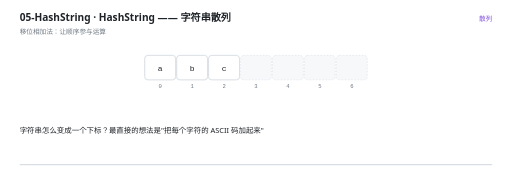
t = 0.00 s
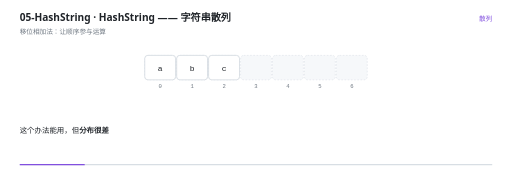
t = 1.66 s
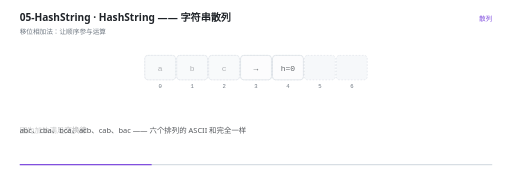
t = 3.36 s
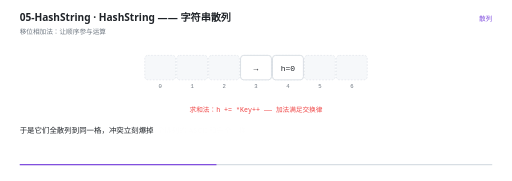
t = 5.00 s
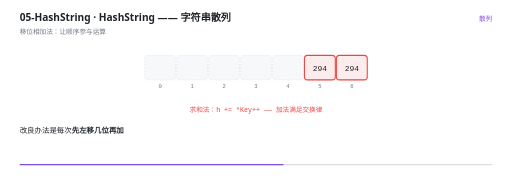
t = 6.70 s
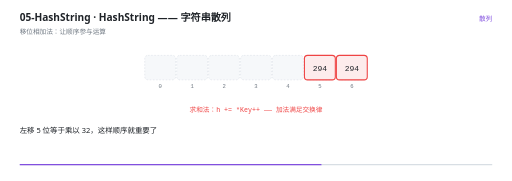
t = 7.67 s

The animated SVG that drew these frames (rendered in a browser with its animation timeline set to each time). Animation: 26 SMIL elements (animate=26); frames cover the first 7.67 s, repeats indefinitely.

<svg xmlns="http://www.w3.org/2000/svg" viewBox="0 0 960 340" width="960" height="340" role="img" aria-label="HashString —— 字符串散列"><rect width="960" height="340" fill="#FFFFFF"/><g>
    <rect x="36" y="308" width="888" height="2.5" rx="1.25" fill="#D8DEE4"/>
    <rect x="36" y="308" width="0" height="2.5" rx="1.25" fill="#8250DF">
      <animate attributeName="width" values="0;888" dur="12s" repeatCount="indefinite" calcMode="linear"/>
    </rect>
  </g><text x="36" y="40" font-family="'Segoe UI','Microsoft YaHei UI','PingFang SC',system-ui,sans-serif" font-size="19" font-weight="600" fill="#1F2328">05-HashString · HashString —— 字符串散列</text><text x="36" y="63" font-family="'Segoe UI','Microsoft YaHei UI','PingFang SC',system-ui,sans-serif" font-size="12.5" fill="#6E7781">移位相加法：让顺序参与运算</text><text x="924" y="40" text-anchor="end" font-family="'Segoe UI','Microsoft YaHei UI','PingFang SC',system-ui,sans-serif" font-size="12.5" fill="#8250DF">散列</text><rect x="271" y="104" width="58" height="46" rx="6" fill="#F6F8FA" stroke="#D8DEE4" stroke-width="1" stroke-dasharray="3 3"/><text x="300" y="166" text-anchor="middle" font-family="ui-monospace,'Cascadia Code','JetBrains Mono',Consolas,monospace" font-size="10.5" fill="#6E7781">0</text><rect x="331" y="104" width="58" height="46" rx="6" fill="#F6F8FA" stroke="#D8DEE4" stroke-width="1" stroke-dasharray="3 3"/><text x="360" y="166" text-anchor="middle" font-family="ui-monospace,'Cascadia Code','JetBrains Mono',Consolas,monospace" font-size="10.5" fill="#6E7781">1</text><rect x="391" y="104" width="58" height="46" rx="6" fill="#F6F8FA" stroke="#D8DEE4" stroke-width="1" stroke-dasharray="3 3"/><text x="420" y="166" text-anchor="middle" font-family="ui-monospace,'Cascadia Code','JetBrains Mono',Consolas,monospace" font-size="10.5" fill="#6E7781">2</text><rect x="451" y="104" width="58" height="46" rx="6" fill="#F6F8FA" stroke="#D8DEE4" stroke-width="1" stroke-dasharray="3 3"/><text x="480" y="166" text-anchor="middle" font-family="ui-monospace,'Cascadia Code','JetBrains Mono',Consolas,monospace" font-size="10.5" fill="#6E7781">3</text><rect x="511" y="104" width="58" height="46" rx="6" fill="#F6F8FA" stroke="#D8DEE4" stroke-width="1" stroke-dasharray="3 3"/><text x="540" y="166" text-anchor="middle" font-family="ui-monospace,'Cascadia Code','JetBrains Mono',Consolas,monospace" font-size="10.5" fill="#6E7781">4</text><rect x="571" y="104" width="58" height="46" rx="6" fill="#F6F8FA" stroke="#D8DEE4" stroke-width="1" stroke-dasharray="3 3"/><text x="600" y="166" text-anchor="middle" font-family="ui-monospace,'Cascadia Code','JetBrains Mono',Consolas,monospace" font-size="10.5" fill="#6E7781">5</text><rect x="631" y="104" width="58" height="46" rx="6" fill="#F6F8FA" stroke="#D8DEE4" stroke-width="1" stroke-dasharray="3 3"/><text x="660" y="166" text-anchor="middle" font-family="ui-monospace,'Cascadia Code','JetBrains Mono',Consolas,monospace" font-size="10.5" fill="#6E7781">6</text><g opacity="0"><animate attributeName="opacity" values="1;1;0;0" keyTimes="0.0000;0.2717;0.2833;1.0000" dur="12s" repeatCount="indefinite" calcMode="linear"/><rect x="271" y="104" width="58" height="46" rx="6" fill="#FFFFFF" stroke="#D0D7DE" stroke-width="1.4"/><text x="300" y="132.5" text-anchor="middle" font-family="ui-monospace,'Cascadia Code','JetBrains Mono',Consolas,monospace" font-size="15" fill="#1F2328">a</text></g><g opacity="0"><animate attributeName="opacity" values="1;1;0;0" keyTimes="0.0000;0.2717;0.2833;1.0000" dur="12s" repeatCount="indefinite" calcMode="linear"/><rect x="331" y="104" width="58" height="46" rx="6" fill="#FFFFFF" stroke="#D0D7DE" stroke-width="1.4"/><text x="360" y="132.5" text-anchor="middle" font-family="ui-monospace,'Cascadia Code','JetBrains Mono',Consolas,monospace" font-size="15" fill="#1F2328">b</text></g><g opacity="0"><animate attributeName="opacity" values="1;1;0;0" keyTimes="0.0000;0.2717;0.2833;1.0000" dur="12s" repeatCount="indefinite" calcMode="linear"/><rect x="391" y="104" width="58" height="46" rx="6" fill="#FFFFFF" stroke="#D0D7DE" stroke-width="1.4"/><text x="420" y="132.5" text-anchor="middle" font-family="ui-monospace,'Cascadia Code','JetBrains Mono',Consolas,monospace" font-size="15" fill="#1F2328">c</text></g><g opacity="0"><animate attributeName="opacity" values="0;0;1;1;0;0" keyTimes="0.0000;0.2717;0.2833;0.4883;0.5000;1.0000" dur="12s" repeatCount="indefinite" calcMode="linear"/><rect x="451" y="104" width="58" height="46" rx="6" fill="#FFFFFF" stroke="#D0D7DE" stroke-width="1.4"/><text x="480" y="132.5" text-anchor="middle" font-family="ui-monospace,'Cascadia Code','JetBrains Mono',Consolas,monospace" font-size="15" fill="#1F2328">→</text></g><g opacity="0"><animate attributeName="opacity" values="0;0;1;1;0;0" keyTimes="0.0000;0.2717;0.2833;0.4883;0.5000;1.0000" dur="12s" repeatCount="indefinite" calcMode="linear"/><rect x="511" y="104" width="58" height="46" rx="6" fill="#FFFFFF" stroke="#D0D7DE" stroke-width="1.4"/><text x="540" y="132.5" text-anchor="middle" font-family="ui-monospace,'Cascadia Code','JetBrains Mono',Consolas,monospace" font-size="15" fill="#1F2328">h=0</text></g><g opacity="0"><animate attributeName="opacity" values="0;0;1;1;0;0" keyTimes="0.0000;0.4883;0.5000;0.7383;0.7500;1.0000" dur="12s" repeatCount="indefinite" calcMode="linear"/><rect x="571" y="104" width="58" height="46" rx="6" fill="#FDECEC" stroke="#EF4444" stroke-width="2"/><text x="600" y="132.5" text-anchor="middle" font-family="ui-monospace,'Cascadia Code','JetBrains Mono',Consolas,monospace" font-size="15" fill="#1F2328">294</text></g><g opacity="0"><animate attributeName="opacity" values="0;0;1;1;0;0" keyTimes="0.0000;0.4883;0.5000;0.7883;0.8000;1.0000" dur="12s" repeatCount="indefinite" calcMode="linear"/><rect x="631" y="104" width="58" height="46" rx="6" fill="#FDECEC" stroke="#EF4444" stroke-width="2"/><text x="660" y="132.5" text-anchor="middle" font-family="ui-monospace,'Cascadia Code','JetBrains Mono',Consolas,monospace" font-size="15" fill="#1F2328">294</text></g><g opacity="0"><animate attributeName="opacity" values="0;0;1;1" keyTimes="0.0000;0.7383;0.7500;1.0000" dur="12s" repeatCount="indefinite" calcMode="linear"/><rect x="571" y="104" width="58" height="46" rx="6" fill="#E7F7F1" stroke="#10B981" stroke-width="2"/><text x="600" y="132.5" text-anchor="middle" font-family="ui-monospace,'Cascadia Code','JetBrains Mono',Consolas,monospace" font-size="15" fill="#1F2328">96354</text></g><g opacity="0"><animate attributeName="opacity" values="0;0;1;1" keyTimes="0.0000;0.7883;0.8000;1.0000" dur="12s" repeatCount="indefinite" calcMode="linear"/><rect x="631" y="104" width="58" height="46" rx="6" fill="#E7F7F1" stroke="#10B981" stroke-width="2"/><text x="660" y="132.5" text-anchor="middle" font-family="ui-monospace,'Cascadia Code','JetBrains Mono',Consolas,monospace" font-size="15" fill="#1F2328">98274</text></g><g opacity="0"><animate attributeName="opacity" values="0;0;1;1;0;0" keyTimes="0.0000;0.3217;0.3333;0.6550;0.6667;1.0000" dur="12s" repeatCount="indefinite" calcMode="linear"/><text x="480" y="210" text-anchor="middle" font-family="ui-monospace,'Cascadia Code','JetBrains Mono',Consolas,monospace" font-size="12.5" font-weight="400" fill="#EF4444">求和法：h += *Key++ —— 加法满足交换律</text></g><g opacity="0"><animate attributeName="opacity" values="0;0;1;1;0;0" keyTimes="0.0000;0.6550;0.6667;0.8217;0.8333;1.0000" dur="12s" repeatCount="indefinite" calcMode="linear"/><text x="480" y="210" text-anchor="middle" font-family="'Segoe UI','Microsoft YaHei UI','PingFang SC',system-ui,sans-serif" font-size="12.5" font-weight="400" fill="#EF4444">所以 abc、cba、bca、acb…… 的 ASCII 和完全相同 → 全撞一起</text></g><g opacity="0"><animate attributeName="opacity" values="0;0;1;1" keyTimes="0.0000;0.8217;0.8333;1.0000" dur="12s" repeatCount="indefinite" calcMode="linear"/><text x="480" y="210" text-anchor="middle" font-family="ui-monospace,'Cascadia Code','JetBrains Mono',Consolas,monospace" font-size="12.5" font-weight="400" fill="#10B981">移位法：h = (h &lt;&lt; 5) + *Key++ —— 顺序被编码进去了</text></g><g opacity="0"><animate attributeName="opacity" values="1;1;0;0" keyTimes="0.0000;0.1017;0.1167;1.0000" dur="12s" repeatCount="indefinite" calcMode="linear"/><text x="36" y="250" font-family="'Segoe UI','Microsoft YaHei UI','PingFang SC',system-ui,sans-serif" font-size="14" fill="#1F2328">字符串怎么变成一个下标？最直接的想法是&quot;把每个字符的 ASCII 码加起来&quot;</text></g><g opacity="0"><animate attributeName="opacity" values="0;0;1;1;0;0" keyTimes="0.0000;0.1017;0.1167;0.2017;0.2167;1.0000" dur="12s" repeatCount="indefinite" calcMode="linear"/><text x="36" y="250" font-family="'Segoe UI','Microsoft YaHei UI','PingFang SC',system-ui,sans-serif" font-size="14" fill="#1F2328">这个办法能用，但<tspan font-weight="700">分布很差</tspan></text></g><g opacity="0"><animate attributeName="opacity" values="0;0;1;1;0;0" keyTimes="0.0000;0.2017;0.2167;0.2683;0.2833;1.0000" dur="12s" repeatCount="indefinite" calcMode="linear"/><text x="36" y="250" font-family="'Segoe UI','Microsoft YaHei UI','PingFang SC',system-ui,sans-serif" font-size="14" fill="#1F2328">因为加法满足<tspan font-weight="700">交换律</tspan></text></g><g opacity="0"><animate attributeName="opacity" values="0;0;1;1;0;0" keyTimes="0.0000;0.2683;0.2833;0.4017;0.4167;1.0000" dur="12s" repeatCount="indefinite" calcMode="linear"/><text x="36" y="250" font-family="'Segoe UI','Microsoft YaHei UI','PingFang SC',system-ui,sans-serif" font-size="14" fill="#1F2328">abc、cba、bca、acb、cab、bac —— 六个排列的 ASCII 和完全一样</text></g><g opacity="0"><animate attributeName="opacity" values="0;0;1;1;0;0" keyTimes="0.0000;0.4017;0.4167;0.4850;0.5000;1.0000" dur="12s" repeatCount="indefinite" calcMode="linear"/><text x="36" y="250" font-family="'Segoe UI','Microsoft YaHei UI','PingFang SC',system-ui,sans-serif" font-size="14" fill="#1F2328">于是它们全散列到同一格，冲突立刻爆掉</text></g><g opacity="0"><animate attributeName="opacity" values="0;0;1;1;0;0" keyTimes="0.0000;0.4850;0.5000;0.5683;0.5833;1.0000" dur="12s" repeatCount="indefinite" calcMode="linear"/><text x="36" y="250" font-family="'Segoe UI','Microsoft YaHei UI','PingFang SC',system-ui,sans-serif" font-size="14" fill="#1F2328">改良办法是每次<tspan font-weight="700">先左移几位再加</tspan></text></g><g opacity="0"><animate attributeName="opacity" values="0;0;1;1;0;0" keyTimes="0.0000;0.5683;0.5833;0.6517;0.6667;1.0000" dur="12s" repeatCount="indefinite" calcMode="linear"/><text x="36" y="250" font-family="'Segoe UI','Microsoft YaHei UI','PingFang SC',system-ui,sans-serif" font-size="14" fill="#1F2328">左移 5 位等于乘以 32，这样顺序就重要了</text></g><g opacity="0"><animate attributeName="opacity" values="0;0;1;1;0;0" keyTimes="0.0000;0.6517;0.6667;0.7350;0.7500;1.0000" dur="12s" repeatCount="indefinite" calcMode="linear"/><text x="36" y="250" font-family="'Segoe UI','Microsoft YaHei UI','PingFang SC',system-ui,sans-serif" font-size="14" fill="#1F2328">abc → ((0×32+97)×32+98)×32+99，cba → ((0×32+99)×32+98)×32+97</text></g><g opacity="0"><animate attributeName="opacity" values="0;0;1;1;0;0" keyTimes="0.0000;0.7350;0.7500;0.7850;0.8000;1.0000" dur="12s" repeatCount="indefinite" calcMode="linear"/><text x="36" y="250" font-family="'Segoe UI','Microsoft YaHei UI','PingFang SC',system-ui,sans-serif" font-size="14" fill="#1F2328">两者显然不同了 —— 六个排列都能分开</text></g><g opacity="0"><animate attributeName="opacity" values="0;0;1;1;0;0" keyTimes="0.0000;0.7850;0.8000;0.8517;0.8667;1.0000" dur="12s" repeatCount="indefinite" calcMode="linear"/><text x="36" y="250" font-family="'Segoe UI','Microsoft YaHei UI','PingFang SC',system-ui,sans-serif" font-size="14" fill="#1F2328">这就是 Horner 法则（秦九韶算法）：把字符串看成 32 进制数</text></g><g opacity="0"><animate attributeName="opacity" values="0;0;1;1;0;0" keyTimes="0.0000;0.8517;0.8667;0.9017;0.9167;1.0000" dur="12s" repeatCount="indefinite" calcMode="linear"/><text x="36" y="250" font-family="'Segoe UI','Microsoft YaHei UI','PingFang SC',system-ui,sans-serif" font-size="14" fill="#1F2328">两个实现细节：用 <tspan font-weight="700">unsigned int</tspan>（溢出行为有定义）</text></g><g opacity="0"><animate attributeName="opacity" values="0;0;1;1;0;0" keyTimes="0.0000;0.9017;0.9167;0.9517;0.9667;1.0000" dur="12s" repeatCount="indefinite" calcMode="linear"/><text x="36" y="250" font-family="'Segoe UI','Microsoft YaHei UI','PingFang SC',system-ui,sans-serif" font-size="14" fill="#1F2328">乘数取 31 也有好处 —— 编译器能优化成 `(h &lt;&lt; 5) - h`</text></g><g opacity="0"><animate attributeName="opacity" values="0;0;1;1" keyTimes="0.0000;0.9517;0.9667;1.0000" dur="12s" repeatCount="indefinite" calcMode="linear"/><text x="36" y="250" font-family="'Segoe UI','Microsoft YaHei UI','PingFang SC',system-ui,sans-serif" font-size="14" fill="#1F2328">（Java 的 String.hashCode 用的就是 31）</text></g></svg>
